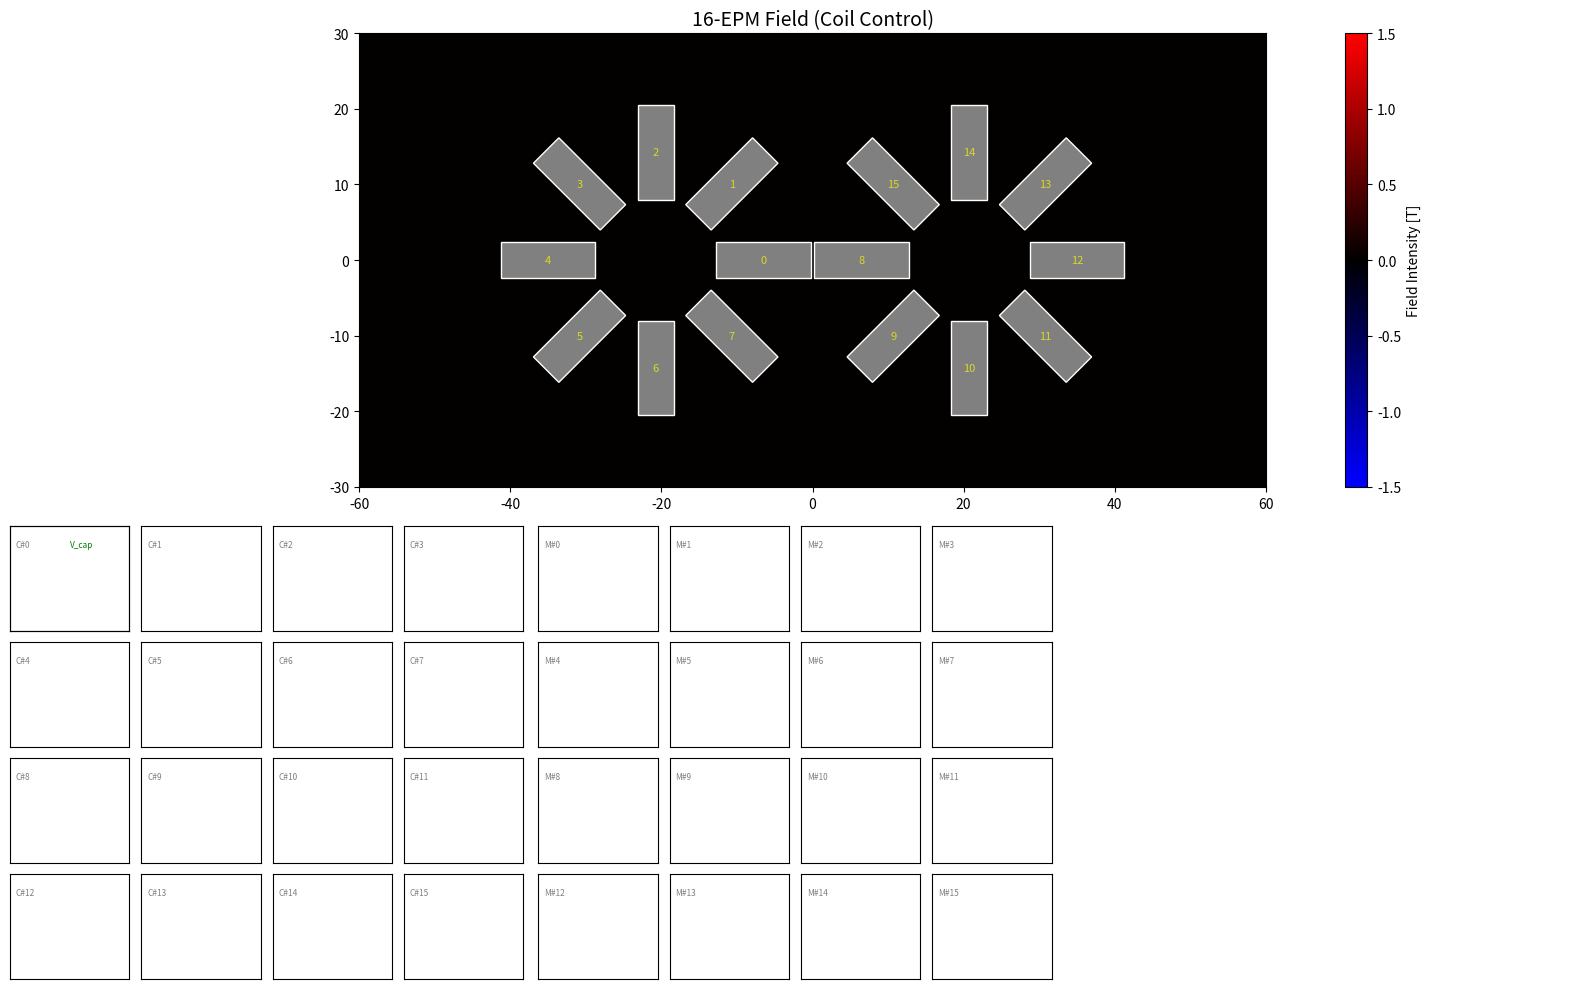

Write Python code to recreate this figure.
import numpy as np
import matplotlib.pyplot as plt
from matplotlib.animation import FuncAnimation
from matplotlib.colors import LinearSegmentedColormap
from matplotlib.patches import Rectangle, Circle
from scipy.special import ellipk, ellipe

# ==========================================
# 1. CONFIGURATION & PARAMETERS
# ==========================================

# Time Settings (Microseconds for Pulse Physics)
FRAME_DURATION_US = 100.0   # Duration of one frame window
PULSE_WIDTH_US = 50.0       # Active pulse duration within frame
TIME_STEP_US = 1.0
ANIMATION_SKIP = 5          # Render every Nth frame

# Geometry
NUM_CYLINDERS = 2
MAGS_PER_CYL = 8
TOTAL_MAGS = NUM_CYLINDERS * MAGS_PER_CYL
CYL_RADIUS_MM = 8.0
CYL_GAP_MM = 0.5

# --- COIL CONTROL SEQUENCES ---
# Each frame defines the state of the 16 coils:
#  1 : Pulse North
# -1 : Pulse South
#  0 : OFF (Coil open circuit)
# Indices 0-7: Left Cylinder, 8-15: Right Cylinder

COIL_SEQUENCE = [
    np.array([
         0,  0,  0,  0,  0,  0,  0,  0,  # Left coils OFF
         0, 0,  0,  0,  0,  0,  0,  0   # Right: Only Mag 9 pulses South
    ]),

    # FRAME 0: INITIALIZATION
    # Fire ALL coils to set the robust "Attraction/Locked" pattern.
    np.array([
        # Left (0-7): N, S, N, S...
         1, -1,  1, -1,  1, -1,  1, -1,
        # Right (8-15): S, N, S, N... (Matches Left for attraction)
        -1,  1, -1,  1, -1,  1, -1,  1
    ]),

    np.array([
         0,  0,  0,  0,  0,  0,  0,  0,  # Left coils OFF
         1, -1,  0,  0,  0,  0,  0,  0   # Right: Only Mag 9 pulses South
    ]),

    np.array([
         0,  0,  0,  0,  0,  0,  0,  0,  # Left coils OFF
         0, 0,  0,  0,  0,  0,  0,  0   # Right: Only Mag 9 pulses South
    ]),

    np.array([
         0,  0,  0,  0,  0,  0,  0,  0,  # Left coils OFF
         -1, 1,  0,  0,  0,  0,  0,  0   # Right: Only Mag 9 pulses South
    ]),

    np.array([
         0,  0,  0,  0,  0,  0,  0,  0,  # Left coils OFF
         0, 0,  0,  0,  0,  0,  0,  0   # Right: Only Mag 9 pulses South
    ]),
]

# Total Simulation Time
SIM_TOTAL_TIME_US = len(COIL_SEQUENCE) * FRAME_DURATION_US
SIM_STEPS = int(SIM_TOTAL_TIME_US / TIME_STEP_US)

# Magnet Parameters (Alnico 5)
MAG_DIAMETER_MM = 4.75
MAG_LENGTH_MM = 12.5
MAG_LEN_M = MAG_LENGTH_MM / 1000.0
MAG_RADIUS_M = (MAG_DIAMETER_MM / 2.0) / 1000.0

# Hysteresis Properties
MAG_BR_T = 1.35
MAG_HC_A_M = 50000.0
MAG_SAT_M = (1.35 / (4 * np.pi * 1e-7))

# Circuit Parameters
LAYERS = 3
TURNS_PER_LAYER = 125
TOTAL_TURNS = LAYERS * TURNS_PER_LAYER
COIL_RESISTANCE = 4.0
CAPACITANCE = 1e-3
VOLTAGE_INIT = 30.0
DIODE_DROP = 0.7

MU0 = 4 * np.pi * 1e-7

# ==========================================
# 2. PHYSICS MODELS (Field Math)
# ==========================================

def loop_field(r, z, R, I):
    """Calculate B-field (Bz) of a single current loop off-axis."""
    epsilon = 1e-9
    r = np.atleast_1d(r)
    z = np.atleast_1d(z)

    alpha = r / R
    beta = z / R

    Q = (1 + alpha)**2 + beta**2
    k2 = (4 * alpha) / Q
    k2 = np.clip(k2, 0, 0.999999)

    K = ellipk(k2)
    E = ellipe(k2)

    C = (MU0 * I) / (2 * np.pi * R * np.sqrt(Q))
    term1 = (1 - alpha**2 - beta**2) / ((1 - alpha)**2 + beta**2)
    Bz = C * (E * term1 + K)

    return Bz

def get_magnet_field_on_grid(mag_idx, centers, angles, X_grid, Y_grid):
    """Compute Bz field contribution of one magnet on global grid."""
    mx, my = centers[mag_idx]
    theta = angles[mag_idx]

    # Shift & Rotate to Magnet Frame
    dx = X_grid - mx
    dy = Y_grid - my
    c, s = np.cos(-theta), np.sin(-theta)
    x_local = dx * c - dy * s
    y_local = dx * s + dy * c

    # Compute Field
    I_equiv = (1.0 / MU0) * MAG_LEN_M
    slices = 8 # Optimized for speed
    dI = I_equiv / slices
    Bz_acc = np.zeros_like(X_grid)
    z_pos = np.linspace(-MAG_LEN_M/2, MAG_LEN_M/2, slices)
    r_local = np.abs(y_local)

    for z in z_pos:
        dz = x_local - z
        Bz_acc += loop_field(r_local, dz, MAG_RADIUS_M, dI)

    return Bz_acc

# ==========================================
# 3. ASSEMBLY & PRE-CALCULATION
# ==========================================

class MagnetAssembly:
    def __init__(self):
        self.centers = np.zeros((TOTAL_MAGS, 2))
        self.angles = np.zeros(TOTAL_MAGS)

        R_center = CYL_RADIUS_MM + MAG_LENGTH_MM/2
        R_outer = CYL_RADIUS_MM + MAG_LENGTH_MM
        c1_x = -(R_outer + CYL_GAP_MM/2)
        c2_x = +(R_outer + CYL_GAP_MM/2)

        for i in range(TOTAL_MAGS):
            cyl_idx = i // MAGS_PER_CYL
            mag_idx = i % MAGS_PER_CYL
            theta_step = 2 * np.pi / MAGS_PER_CYL

            if cyl_idx == 0: # Left
                theta = mag_idx * theta_step
                cx, cy = c1_x, 0
            else: # Right
                theta = np.pi + mag_idx * theta_step
                cx, cy = c2_x, 0

            self.centers[i] = [cx + R_center * np.cos(theta), cy + R_center * np.sin(theta)]
            self.angles[i] = theta

assembly = MagnetAssembly()

# --- PRE-CALCULATION ---
print("--- Pre-calculating Global Field Maps ---")

GRID_W, GRID_H = 60, 30
RES_X, RES_Y = 100, 60
x_vec = np.linspace(-GRID_W, GRID_W, RES_X)
y_vec = np.linspace(-GRID_H, GRID_H, RES_Y)
X_grid, Y_grid = np.meshgrid(x_vec, y_vec)

X_grid_m = X_grid / 1000.0
Y_grid_m = Y_grid / 1000.0
centers_m = assembly.centers / 1000.0

UNIT_MAPS = np.zeros((TOTAL_MAGS, RES_Y, RES_X))
for i in range(TOTAL_MAGS):
    UNIT_MAPS[i] = get_magnet_field_on_grid(i, centers_m, assembly.angles, X_grid_m, Y_grid_m)

print("--- Computing Coupling Matrices ---")
def get_field_at_point_physics(x, y, source_idx):
    sx, sy = centers_m[source_idx]
    stheta = assembly.angles[source_idx]
    dx, dy = x - sx, y - sy
    c, s = np.cos(-stheta), np.sin(-stheta)
    dx_l, dy_l = dx*c - dy*s, dx*s + dy*c
    r = np.sqrt(dx_l**2 + dy_l**2)
    if r < 1e-6: return 0, 0

    vol = np.pi * MAG_RADIUS_M**2 * MAG_LEN_M
    m = 1.0 * vol
    fac = (MU0 * m) / (4 * np.pi * r**3)
    bx = fac * (3*(dx_l/r)**2 - 1)
    by = fac * (3*(dx_l/r)*(dy_l/r))
    cb, sb = np.cos(stheta), np.sin(stheta)
    return bx*cb - by*sb, bx*sb + by*cb

G_matrix = np.zeros((TOTAL_MAGS, TOTAL_MAGS))
for i in range(TOTAL_MAGS):
    ix_dir = np.cos(assembly.angles[i])
    iy_dir = np.sin(assembly.angles[i])
    for j in range(TOTAL_MAGS):
        if i == j: continue
        bx, by = get_field_at_point_physics(centers_m[i,0], centers_m[i,1], j)
        G_matrix[i,j] = (bx * ix_dir + by * iy_dir) / MU0

# ==========================================
# 4. PHYSICS LOOP
# ==========================================

class SystemHysteresis:
    def __init__(self, count):
        self.count = count
        self.Ms = MAG_SAT_M
        self.Hc = MAG_HC_A_M
        self.M = np.zeros(count)
        self.k = 5.0 / self.Hc
        # Initialize with Frame 0 pattern
        init_pattern = COIL_SEQUENCE[0]
        for k in range(count):
            self.M[k] = (MAG_BR_T / MU0) * init_pattern[k]

    def update(self, H_coils):
        H_int = G_matrix @ self.M
        H_total = H_coils + H_int
        M_up = self.Ms * np.tanh(self.k * (H_total + self.Hc))
        M_down = self.Ms * np.tanh(self.k * (H_total - self.Hc))
        self.M = np.clip(self.M, M_down, M_up)
        return self.M, H_int

print(f"--- Running Simulation ({SIM_TOTAL_TIME_US} us) ---")

sys_model = SystemHysteresis(TOTAL_MAGS)

# Output Containers
results = {
    't': [], 'I_all': [], 'V': [],
    'M_all': [],
    'H_total_all': [], # Store H_total (Coil + Int) for proper B-H loops
    'frame': []
}

Q_cap = VOLTAGE_INIT * CAPACITANCE
I_single_coil = 0.0
L_single = (MU0 * (TOTAL_TURNS**2) * (np.pi*(MAG_RADIUS_M*1.1)**2)) / MAG_LEN_M

current_frame_idx = -1

for step in range(SIM_STEPS):
    t_us = step * TIME_STEP_US

    # --- FRAME LOGIC ---
    frame_idx = int(t_us / FRAME_DURATION_US)
    if frame_idx >= len(COIL_SEQUENCE): frame_idx = len(COIL_SEQUENCE) - 1

    coil_states = COIL_SEQUENCE[frame_idx]
    num_active_coils = np.sum(np.abs(coil_states))

    # Trigger Pulse at start of frame
    if frame_idx != current_frame_idx:
        current_frame_idx = frame_idx
        # Capacitor NOT recharged (continuing discharge)
        I_single_coil = 0.0

    time_in_frame_us = t_us % FRAME_DURATION_US

    # --- CIRCUIT (RLC Discharge) ---
    V_cap = Q_cap / CAPACITANCE

    if time_in_frame_us < PULSE_WIDTH_US:
        dIdt = (V_cap - I_single_coil * COIL_RESISTANCE) / L_single
        total_current_draw = I_single_coil * num_active_coils
        dQdt = -total_current_draw
    else:
        if I_single_coil > 0:
            dIdt = (-I_single_coil * COIL_RESISTANCE - DIODE_DROP) / L_single
            dQdt = 0
        else:
            I_single_coil = 0; dIdt = 0; dQdt = 0

    I_single_coil += dIdt * (TIME_STEP_US * 1e-6)
    Q_cap += dQdt * (TIME_STEP_US * 1e-6)

    I_vec_all = I_single_coil * coil_states

    # --- COIL CONTROL ---
    H_mag_magnitude = (TOTAL_TURNS * I_single_coil) / MAG_LEN_M
    H_coils = H_mag_magnitude * coil_states

    # --- HYSTERESIS ---
    M_vec, H_int_vec = sys_model.update(H_coils)

    # Calculate Total Field for Visualization (Coil + Int)
    H_total_vec = H_coils + H_int_vec

    # --- STORAGE ---
    if step % ANIMATION_SKIP == 0:
        results['t'].append(t_us)
        results['I_all'].append(I_vec_all.copy())
        results['V'].append(V_cap)
        results['M_all'].append(M_vec.copy())
        results['H_total_all'].append(H_total_vec.copy()) # Store H_total
        results['frame'].append(frame_idx)

# Arrays
for k in results: results[k] = np.array(results[k])

# ==========================================
# 5. VISUALIZATION
# ==========================================
print("--- Initializing Visualization ---")

colors = [(0, 0, 1), (0, 0, 0), (1, 0, 0)]
cm = LinearSegmentedColormap.from_list('bk_bwr', colors, N=100)

fig = plt.figure(figsize=(16, 10))
gs = fig.add_gridspec(2, 3)

# Heatmap
ax_map = fig.add_subplot(gs[0, :])
mesh_map = ax_map.pcolormesh(X_grid, Y_grid, np.zeros_like(X_grid), shading='auto', cmap=cm, vmin=-1.5, vmax=1.5)
fig.colorbar(mesh_map, ax=ax_map, label='Field Intensity [T]')
ax_map.set_title("16-EPM Field (Coil Control)", fontsize=14)
ax_map.set_aspect('equal')
ax_map.set_xlim(-60, 60)
ax_map.set_ylim(-30, 30)

# Magnets
mag_patches = []
mag_labels = []
for i in range(TOTAL_MAGS):
    cx, cy = assembly.centers[i]
    ang = assembly.angles[i]
    rect = Rectangle((cx - MAG_LENGTH_MM/2, cy - MAG_DIAMETER_MM/2),
                     MAG_LENGTH_MM, MAG_DIAMETER_MM, angle=np.degrees(ang),
                     rotation_point='center', ec='white', lw=1, fc='gray')
    ax_map.add_patch(rect)
    mag_patches.append(rect)
    ax_map.text(cx, cy, str(i), color='yellow', fontsize=8, ha='center', va='center', alpha=0.7)

# --- 4x4 Grid of Dynamics Plots (Coil Currents) ---
gs_dyn = gs[1, 0].subgridspec(4, 4, wspace=0.1, hspace=0.1)

lines_I = []
text_I = []
axes_dyn = []

max_I = np.max(np.abs(results['I_all'])) + 0.5
cmap_L = plt.cm.Reds(np.linspace(0.4, 1.0, 8))
cmap_R = plt.cm.Blues(np.linspace(0.4, 1.0, 8))

for i in range(TOTAL_MAGS):
    row = i // 4
    col = i % 4
    ax_small = fig.add_subplot(gs_dyn[row, col])

    c = cmap_L[i] if i < 8 else cmap_R[i-8]
    l, = ax_small.plot([], [], lw=1.5, color=c)
    lines_I.append(l)
    axes_dyn.append(ax_small)

    txt = ax_small.text(0.5, 0.5, "", transform=ax_small.transAxes,
                        fontsize=8, color=c, fontweight='bold', ha='center', va='center')
    text_I.append(txt)

    ax_small.set_ylim(-max_I, max_I)
    ax_small.set_xlim(0, SIM_TOTAL_TIME_US)
    ax_small.set_xticks([])
    ax_small.set_yticks([])
    ax_small.text(0.05, 0.8, f"C#{i}", transform=ax_small.transAxes, fontsize=6, color='black', alpha=0.5)

    if i == 0:
        ax_v = ax_small.twinx()
        l_V_ref, = ax_v.plot([], [], 'g--', lw=1, alpha=0.6)
        ax_v.set_ylim(0, VOLTAGE_INIT*1.1)
        ax_v.set_yticks([])
        ax_small.text(0.5, 0.8, "V_cap", transform=ax_small.transAxes, fontsize=6, color='green')

# --- 4x4 Grid of Hysteresis Plots (16 Magnets) ---
gs_hys = gs[1, 1].subgridspec(4, 4, wspace=0.1, hspace=0.1)

lines_hys = []
points_hys = []
text_hys = []

# Hysteresis Bounds
# H_peak coil ~ 225 kA/m. With margin for interaction, scale to 300.
h_max = 150.0 # kA/m
m_max = 1.6

for i in range(TOTAL_MAGS):
    row = i // 4
    col = i % 4
    ax_small = fig.add_subplot(gs_hys[row, col])

    c = cmap_L[i] if i < 8 else cmap_R[i-8]
    l, = ax_small.plot([], [], lw=1, color='black', alpha=0.3)
    p, = ax_small.plot([], [], 'o', color=c, markersize=3)

    lines_hys.append(l)
    points_hys.append(p)

    txt = ax_small.text(0.5, 0.5, "", transform=ax_small.transAxes,
                        fontsize=8, color=c, fontweight='bold', ha='center', va='center')
    text_hys.append(txt)

    ax_small.set_ylim(-m_max, m_max)
    ax_small.set_xlim(-h_max, h_max)
    ax_small.set_xticks([])
    ax_small.set_yticks([])
    ax_small.grid(True, alpha=0.2)
    ax_small.text(0.05, 0.8, f"M#{i}", transform=ax_small.transAxes, fontsize=6, color='black', alpha=0.5)

# Stats
ax_stats = fig.add_subplot(gs[1, 2])
ax_stats.axis('off')
txt_stats = ax_stats.text(0.05, 0.95, "", transform=ax_stats.transAxes,
                          fontsize=11, family='monospace', verticalalignment='top',
                          bbox=dict(boxstyle='round', facecolor='white', alpha=0.9))

def update(frame):
    # Fix IndexError: slice inclusive of current frame
    idx = frame
    if idx >= len(results['t']): idx = len(results['t']) - 1

    # 1. Update Heatmap
    I_vec_now = results['I_all'][idx]
    curr_frame = int(results['frame'][idx])

    Total_Grid = np.zeros((RES_Y, RES_X))
    M_current_vec = results['M_all'][idx]

    for i in range(TOTAL_MAGS):
        M_val = M_current_vec[i]
        H_coil_val = (TOTAL_TURNS * I_vec_now[i] / MAG_LEN_M)
        Source_T = (M_val * MU0) + (H_coil_val * MU0)
        Total_Grid += UNIT_MAPS[i] * Source_T

        norm = (M_val * MU0 + 1.5) / 3.0
        mag_patches[i].set_facecolor(cm(np.clip(norm, 0, 1)))

    mesh_map.set_array(Total_Grid.ravel())

    # 2. Update Current Grid (4x4)
    # Use :idx+1 to ensure non-empty slice
    slice_idx = idx + 1

    for i in range(TOTAL_MAGS):
        lines_I[i].set_data(results['t'][:slice_idx], results['I_all'][:slice_idx, i])
        val = I_vec_now[i]
        text_I[i].set_text(f"{val:.1f}A")
        text_I[i].set_alpha(1.0 if abs(val) > 0.1 else 0.3)

    l_V_ref.set_data(results['t'][:slice_idx], results['V'][:slice_idx])

    # 3. Update Hysteresis Grid (4x4) - Now using Total Field
    for i in range(TOTAL_MAGS):
        h_traj = results['H_total_all'][:slice_idx, i] / 1000.0 # kA/m
        m_traj = results['M_all'][:slice_idx, i] * MU0          # T

        lines_hys[i].set_data(h_traj, m_traj)
        points_hys[i].set_data([h_traj[-1]], [m_traj[-1]])

        m_val = m_traj[-1]
        text_hys[i].set_text(f"{m_val:.2f}T")

    # 4. Stats - Updated fields
    curr_V = results['V'][idx]
    en = 0.5 * CAPACITANCE * (VOLTAGE_INIT**2 - curr_V**2)

    txt_stats.set_text(f"Time: {results['t'][idx]:.1f} us\n"
                       f"Frame: {curr_frame}\n"
                       f"Capacitor Voltage: {curr_V:.1f} V\n"
                       f"Energy Used: {en:.4f} J")

    return [mesh_map, txt_stats] + mag_patches + lines_I + text_I + lines_hys + points_hys + text_hys

ani = FuncAnimation(fig, update, frames=len(results['t']), interval=30, blit=False)
plt.tight_layout()
plt.show()
